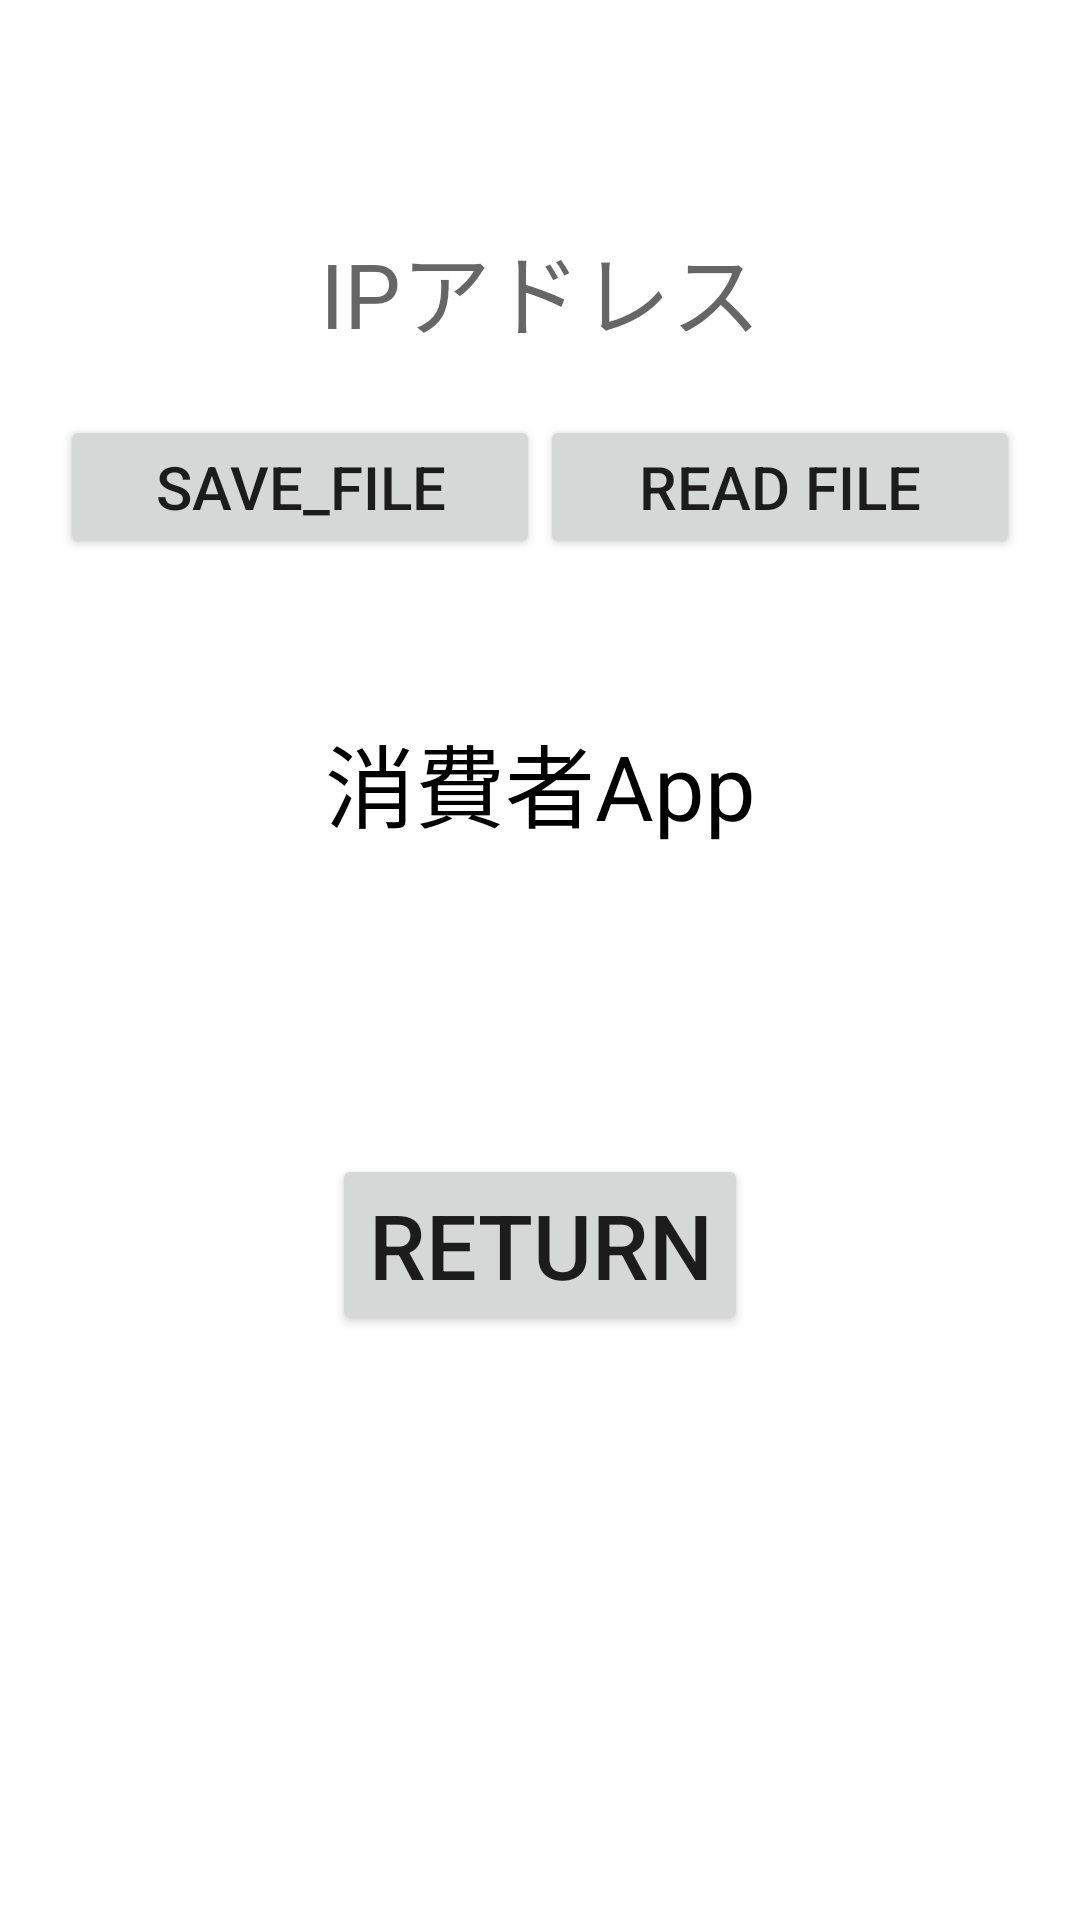

Here is an Android app screen rendered from its layout file. Give the layout XML and the strings, colors and styles it references.
<!-- AndroidManifest.xml: application theme Theme.Fruit_image_upload -->
<!-- res/layout/activity_setting.xml -->
<?xml version="1.0" encoding="utf-8"?>
<androidx.constraintlayout.widget.ConstraintLayout
    xmlns:android="http://schemas.android.com/apk/res/android"
    xmlns:app="http://schemas.android.com/apk/res-auto"
    xmlns:tools="http://schemas.android.com/tools"
    android:layout_width="match_parent"
    android:layout_height="match_parent"
    tools:context=".MainActivity">

    <EditText
        android:id="@+id/edit_text"
        android:layout_width="wrap_content"
        android:layout_height="wrap_content"
        android:layout_margin="50dp"
        android:background="#fff"
        android:hint="IPアドレス"
        android:inputType="text"
        android:textSize="30sp"
        app:layout_constraintBottom_toBottomOf="parent"
        app:layout_constraintLeft_toLeftOf="parent"
        app:layout_constraintRight_toRightOf="parent"
        app:layout_constraintTop_toTopOf="parent"
        app:layout_constraintVertical_bias="0.05" />

    <Button
        android:id="@+id/button_save"
        android:layout_width="0dp"
        android:layout_height="wrap_content"
        android:text="save_file"
        android:textSize="20sp"
        android:layout_marginStart="20dp"
        android:layout_marginTop="20dp"
        app:layout_constraintBottom_toBottomOf="parent"
        app:layout_constraintLeft_toLeftOf="parent"
        app:layout_constraintRight_toLeftOf="@+id/button_read"
        app:layout_constraintTop_toBottomOf="@+id/edit_text"
        app:layout_constraintVertical_bias="0.0" />

    <Button
        android:id="@+id/button_read"
        android:layout_width="0dp"
        android:layout_height="wrap_content"
        android:text="Read file"
        android:textSize="20sp"
        android:layout_marginEnd="20dp"
        android:layout_marginTop="20dp"
        app:layout_constraintLeft_toRightOf="@+id/button_save"
        app:layout_constraintRight_toRightOf="parent"
        app:layout_constraintTop_toBottomOf="@+id/edit_text" />

    <TextView
        android:id="@+id/text_view"
        android:layout_width="wrap_content"
        android:layout_height="wrap_content"
        android:text="@string/app_name"
        android:textColor="#000"
        android:textSize="30sp"
        app:layout_constraintBottom_toBottomOf="parent"
        app:layout_constraintLeft_toLeftOf="parent"
        app:layout_constraintRight_toRightOf="parent"
        app:layout_constraintTop_toTopOf="parent"
        app:layout_constraintVertical_bias="0.4" />


    <Button
        android:id="@+id/return_button"
        android:layout_width="wrap_content"
        android:layout_height="wrap_content"
        android:layout_margin="20dp"
        android:text="return"
        android:textSize="30sp"
        app:layout_constraintBottom_toBottomOf="parent"
        app:layout_constraintLeft_toLeftOf="parent"
        app:layout_constraintRight_toRightOf="parent"
        app:layout_constraintTop_toTopOf="parent"
        app:layout_constraintVertical_bias="0.676" />

</androidx.constraintlayout.widget.ConstraintLayout>
<!-- resources referenced by this layout -->
<resources>
  <string name="app_name">消費者App</string>
  <style name="Theme.Fruit_image_upload" parent="Theme.MaterialComponents.DayNight.DarkActionBar">
          
          <item name="colorPrimary">@color/purple_500</item>
          <item name="colorPrimaryVariant">@color/purple_700</item>
          <item name="colorOnPrimary">@color/white</item>
          
          <item name="colorSecondary">@color/teal_200</item>
          <item name="colorSecondaryVariant">@color/teal_700</item>
          <item name="colorOnSecondary">@color/black</item>
          
          <item name="android:statusBarColor" tools:targetApi="l">?attr/colorPrimaryVariant</item>
          
      </style>
  <color name="purple_500">#FF6200EE</color>
  <color name="purple_700">#FF3700B3</color>
  <color name="white">#FFFFFFFF</color>
  <color name="teal_200">#FF03DAC5</color>
  <color name="teal_700">#FF018786</color>
  <color name="black">#FF000000</color>
</resources>
